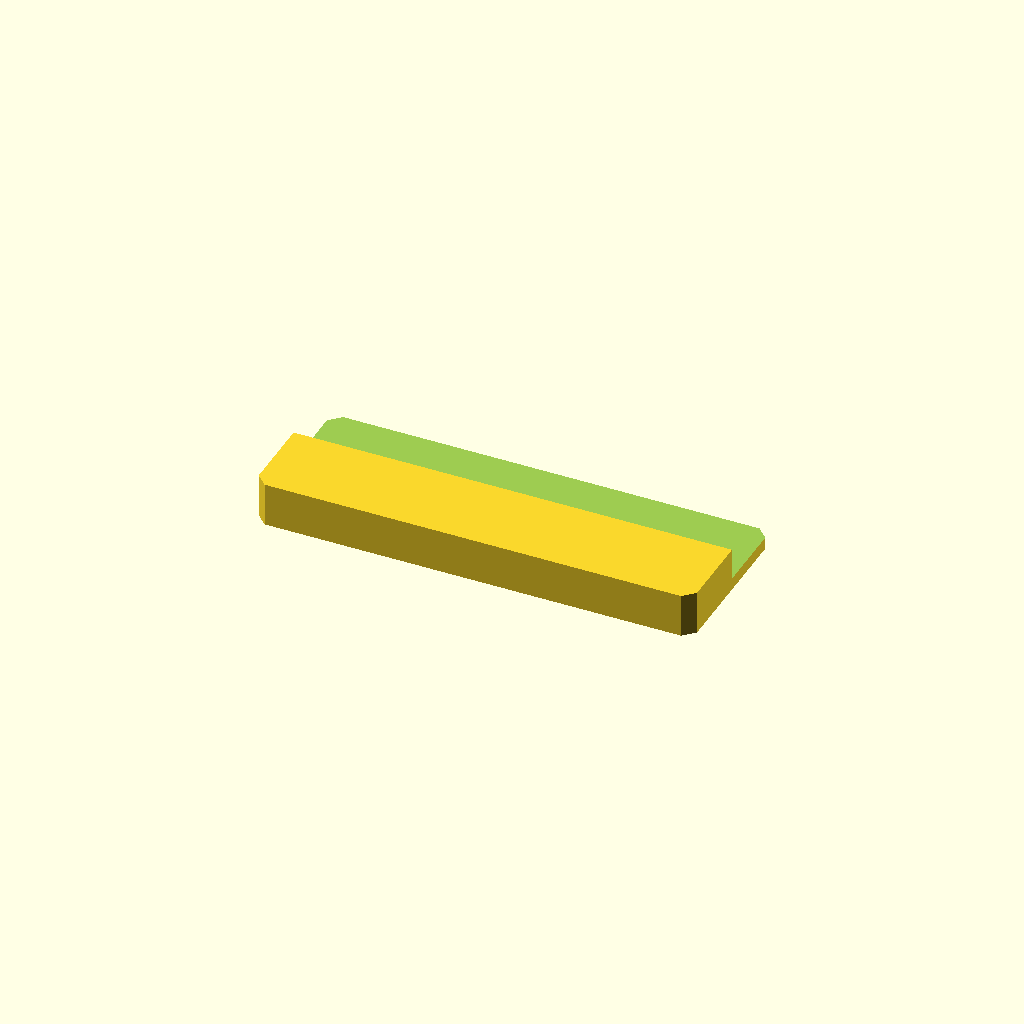
Cell 1 — every parameter at its default value.
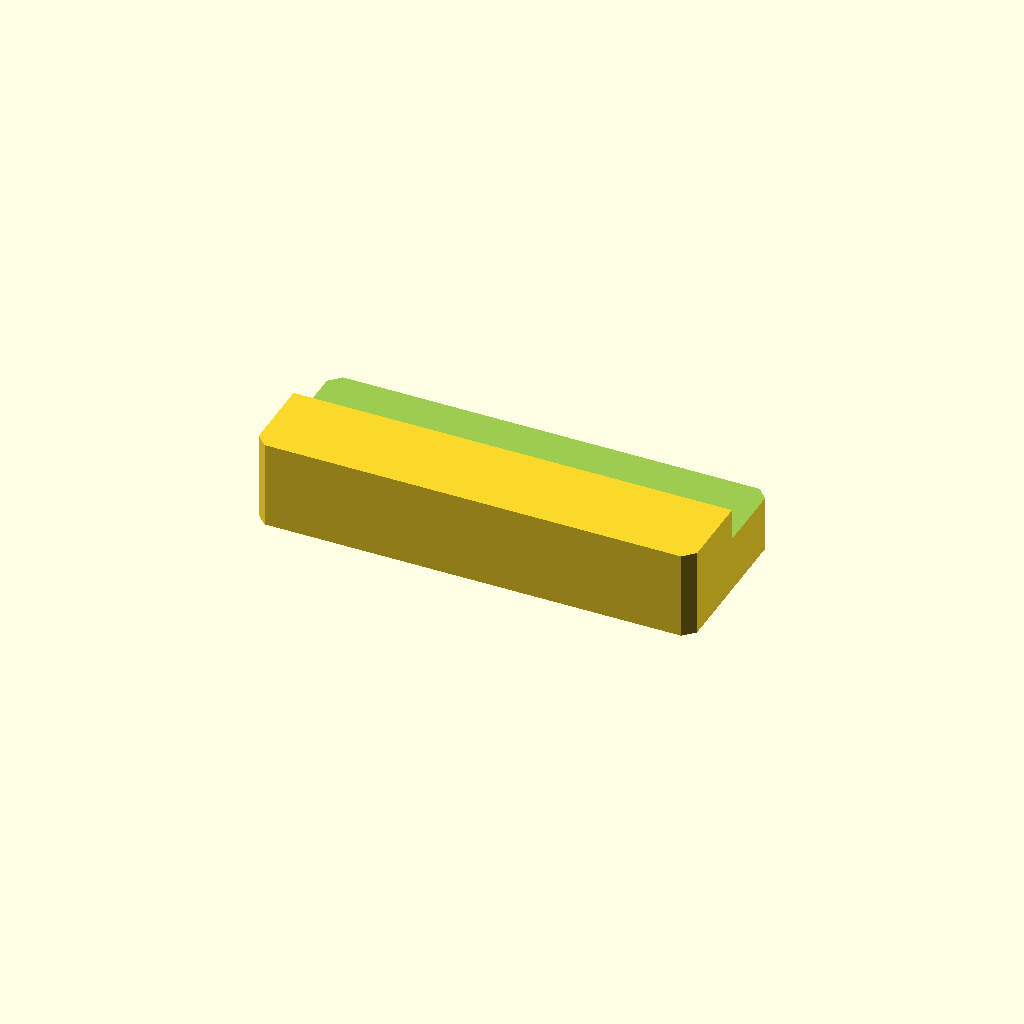
Cell 2 — plate_t set to 24, the other parameters unchanged.
One fixed orthographic camera (rotation 55°, 0°, 25°; colour scheme Cornfield) for every cell.
OpenSCAD source file optional_data/data/sketch2/steppedbars/part_0124.scad:
$fn = 32;

// ----------------------------------------------------------------------
// Stepped bar: sidestep, 120 x 46 x 12/3.3 mm
// ----------------------------------------------------------------------

// --- parameters (mm) ---
bar_l = 120;              // bar length, X
bar_w = 46;               // bar width, Y
plate_t = 12;             // thickness of the thick zone, Z
thin_t = 3.3;             // thickness of the thin zone
corner_c = 3;             // corner chamfer of the bar
step_cut = 8.7;           // material removed from the thin zone
ledge_y = 23.5;           // start of the ledge from the front edge
depth_1 = 8.7;            // depth of cut 1 from the top face

profile = [[3, 0], [117, 0], [120, 3], [120, 43], [117, 46], [3, 46], [0, 43], [0, 3]];  // primary outline, 8 points, counter clockwise
void_1 = [[-1, 23.5], [121, 23.5], [121, 47], [-1, 47]];  // ledge cut along one edge, 4 points

// --- the one profile operation ---
difference() {
  linear_extrude(height = plate_t) polygon(points = profile);
  translate([0, 0, plate_t - depth_1])
    linear_extrude(height = depth_1 + 1) polygon(points = void_1);
}
Customizer parameters (derived from the source; name, type, default, range or options):
bar_l: number, default 120
bar_w: number, default 46
plate_t: number, default 12
thin_t: number, default 3.3
corner_c: number, default 3
step_cut: number, default 8.7
ledge_y: number, default 23.5
depth_1: number, default 8.7
